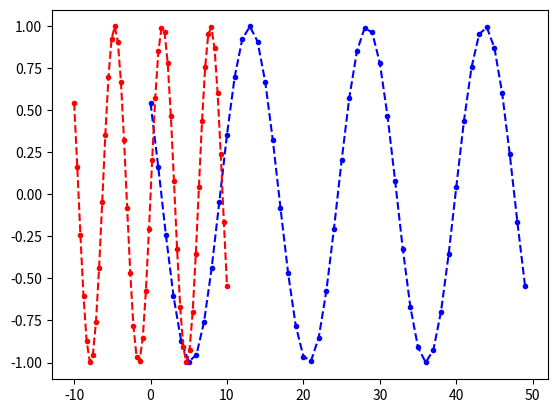

Reproduce this figure in Python.
import matplotlib.pyplot as mp
import numpy as np

def mysin(data):
    mp.plot(np.sin(data),".--b")
#. . . . . . . .

#case4:using linespace

data3 = np.linspace(-10,10, 50) #產生50個項目
mysin(data3)
mp.plot(data3, np.sin(data3),".--r")